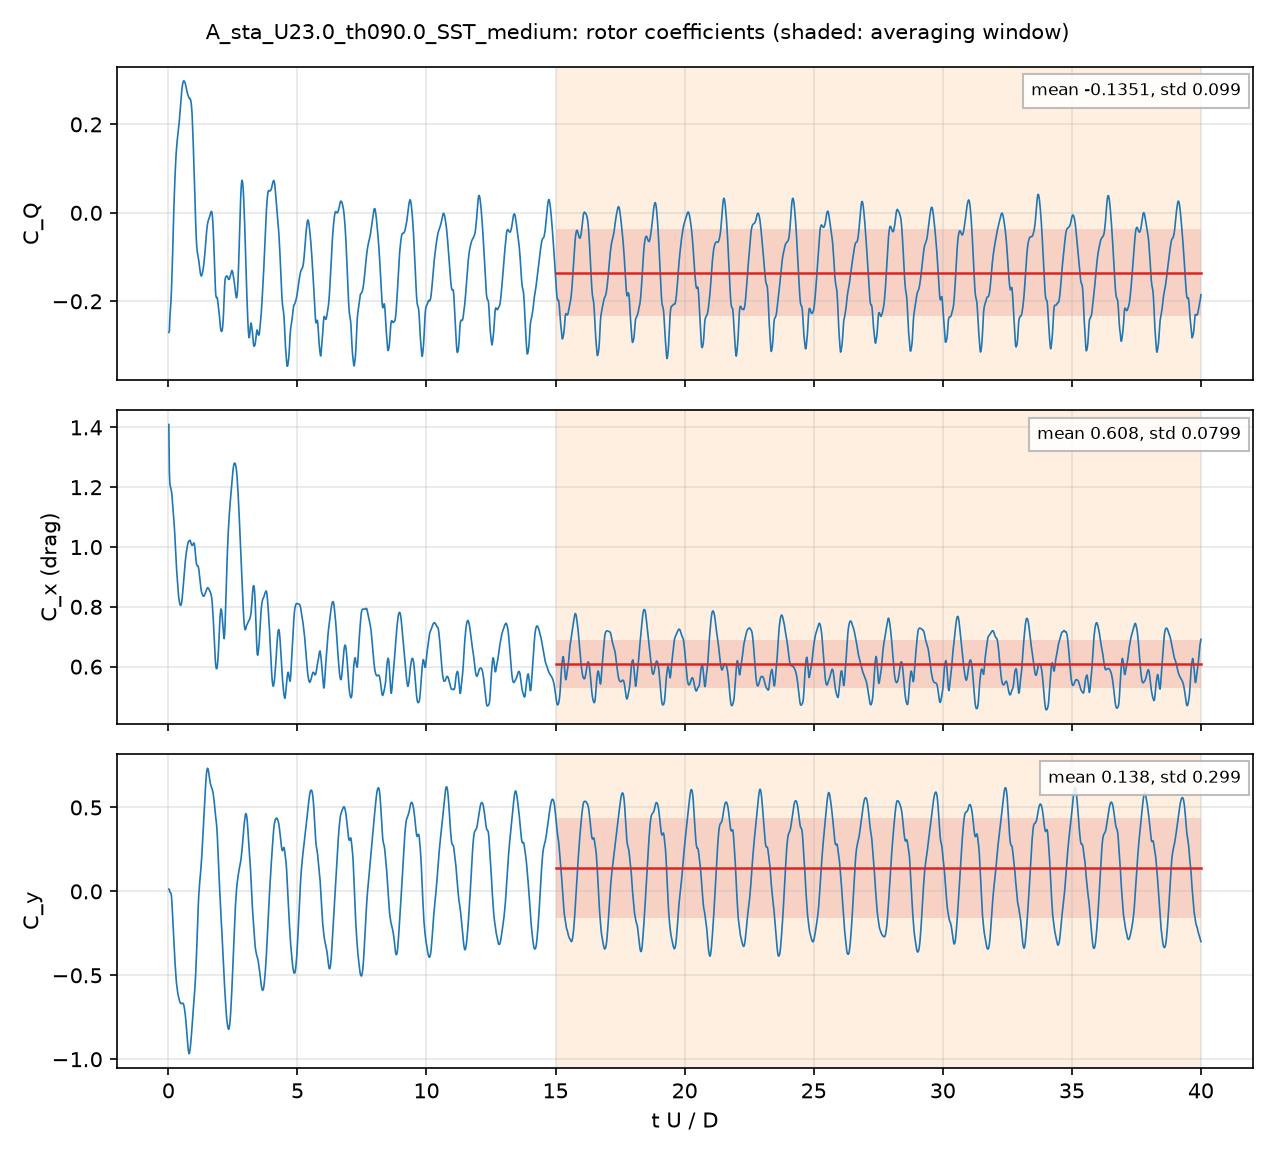

The table this chart was drawn from, first rows:
# A_sta_U23.0_th090.0_SST_medium: rotor, per unit span; C_Q = Q'/(q 2R R), C_P = lambda C_Q, C_x, y = F'/(q 2R)
# averaging window 15 .. 40 t U / D; dec…
t_s, t_U_over_D, CQ, Cx, Cy, CQ_blade1, CQ_blade2, CQ_blade3
0.0001818, 0.01964, -0.2703, 1.41, 0.01339, 0.3356, -0.1385, -0.4673
0.0003683, 0.0398, -0.2682, 1.249, 0.01174, 0.279, -0.1124, -0.4348
0.000558, 0.06029, -0.2367, 1.21, -0.003026, 0.2617, -0.08746, -0.411
0.000738, 0.07975, -0.2202, 1.202, -0.006922, 0.242, -0.07388, -0.3883
0.0009365, 0.1012, -0.2, 1.195, -0.01141, 0.2253, -0.0599, -0.3653
0.00112, 0.121, -0.1745, 1.186, -0.02841, 0.2116, -0.03886, -0.3472
0.001306, 0.1411, -0.1408, 1.171, -0.07281, 0.1985, -0.002635, -0.3367
0.001471, 0.159, -0.1066, 1.152, -0.1277, 0.1871, 0.0365, -0.3302
0.001662, 0.1796, -0.06229, 1.13, -0.1993, 0.1757, 0.08533, -0.3233
0.001857, 0.2007, -0.01609, 1.106, -0.2668, 0.1639, 0.134, -0.314
0.00203, 0.2193, 0.02043, 1.084, -0.3215, 0.154, 0.173, -0.3067
0.00223, 0.241, 0.05721, 1.055, -0.3807, 0.1439, 0.215, -0.3018
0.002409, 0.2603, 0.08516, 1.022, -0.4287, 0.1364, 0.2478, -0.299
0.002589, 0.2798, 0.111, 0.9858, -0.4761, 0.1292, 0.2779, -0.2961
0.002772, 0.2996, 0.132, 0.9539, -0.5174, 0.1227, 0.303, -0.2937
0.002958, 0.3196, 0.1479, 0.9262, -0.5515, 0.1164, 0.3228, -0.2913
0.003147, 0.3401, 0.1615, 0.9006, -0.5786, 0.1111, 0.3385, -0.2881
0.00334, 0.361, 0.1733, 0.8754, -0.6015, 0.1068, 0.3514, -0.2849
0.003507, 0.379, 0.1824, 0.8538, -0.6181, 0.1046, 0.3602, -0.2825
0.003702, 0.4001, 0.1927, 0.8328, -0.6316, 0.1044, 0.3683, -0.28
0.003897, 0.4212, 0.2049, 0.8205, -0.6456, 0.1067, 0.3765, -0.2783
0.004065, 0.4393, 0.2184, 0.8119, -0.655, 0.1108, 0.3846, -0.2771
0.004263, 0.4607, 0.2357, 0.8061, -0.6629, 0.1181, 0.3942, -0.2767
0.004429, 0.4786, 0.2494, 0.8046, -0.6675, 0.125, 0.4009, -0.2764
0.004617, 0.4989, 0.2636, 0.8075, -0.669, 0.1335, 0.4065, -0.2763
0.004802, 0.5189, 0.2755, 0.8164, -0.6679, 0.1421, 0.4092, -0.2758
0.004984, 0.5386, 0.2856, 0.831, -0.6655, 0.1509, 0.4098, -0.2752
0.00519, 0.5609, 0.2935, 0.8523, -0.6659, 0.1598, 0.4084, -0.2747
0.005369, 0.5802, 0.2972, 0.8726, -0.6693, 0.1665, 0.4054, -0.2747
0.005546, 0.5994, 0.2986, 0.8936, -0.6783, 0.1716, 0.4021, -0.2751
0.005749, 0.6213, 0.2972, 0.9172, -0.6953, 0.1754, 0.3976, -0.2758
0.005926, 0.6404, 0.2951, 0.9374, -0.7149, 0.1781, 0.3937, -0.2767
0.006103, 0.6595, 0.2917, 0.9553, -0.7385, 0.1795, 0.3896, -0.2773
0.006305, 0.6813, 0.2857, 0.9722, -0.7736, 0.1786, 0.385, -0.2778
0.00648, 0.7002, 0.2798, 0.9836, -0.809, 0.1774, 0.3806, -0.2782
0.006653, 0.7189, 0.2742, 0.994, -0.8482, 0.1765, 0.3765, -0.2788
0.006849, 0.7401, 0.2701, 1.005, -0.8911, 0.1775, 0.3718, -0.2792
0.007043, 0.7611, 0.2659, 1.013, -0.9296, 0.1791, 0.3662, -0.2794
0.007212, 0.7793, 0.2632, 1.018, -0.9532, 0.1826, 0.3596, -0.2791
0.007402, 0.7999, 0.2603, 1.02, -0.9666, 0.1884, 0.3498, -0.278
0.007591, 0.8203, 0.2583, 1.021, -0.9635, 0.1963, 0.3383, -0.2764
0.007778, 0.8405, 0.2584, 1.023, -0.9424, 0.2073, 0.3256, -0.2745
0.007961, 0.8603, 0.2557, 1.019, -0.9156, 0.2162, 0.312, -0.2725
0.008142, 0.8798, 0.2506, 1.012, -0.8828, 0.2241, 0.2972, -0.2708
0.00832, 0.899, 0.2402, 1.007, -0.8462, 0.2302, 0.2815, -0.2715
0.008517, 0.9204, 0.2221, 1.005, -0.798, 0.2353, 0.2615, -0.2746
0.008693, 0.9393, 0.1963, 1.006, -0.7582, 0.2347, 0.2419, -0.2803
0.00889, 0.9606, 0.1619, 1.011, -0.7154, 0.2302, 0.2199, -0.2882
0.009066, 0.9797, 0.1282, 1.014, -0.6775, 0.2229, 0.2013, -0.296
0.009245, 0.999, 0.09349, 1.013, -0.6377, 0.2131, 0.1838, -0.3034
0.009449, 1.021, 0.05183, 1.003, -0.5911, 0.198, 0.1643, -0.3104
0.009635, 1.041, 0.01202, 0.9849, -0.5427, 0.1813, 0.1452, -0.3145
0.009803, 1.059, -0.02312, 0.9657, -0.4916, 0.1658, 0.1271, -0.316
0.01001, 1.081, -0.05683, 0.9479, -0.4142, 0.1516, 0.1061, -0.3146
0.01017, 1.099, -0.07479, 0.9408, -0.3435, 0.1452, 0.09125, -0.3113
0.01035, 1.119, -0.08758, 0.9375, -0.2527, 0.1423, 0.07512, -0.305
0.01054, 1.139, -0.09459, 0.9377, -0.162, 0.142, 0.06058, -0.2971
0.01074, 1.16, -0.1009, 0.9346, -0.08286, 0.1407, 0.04702, -0.2886
... 1,942 more rows
